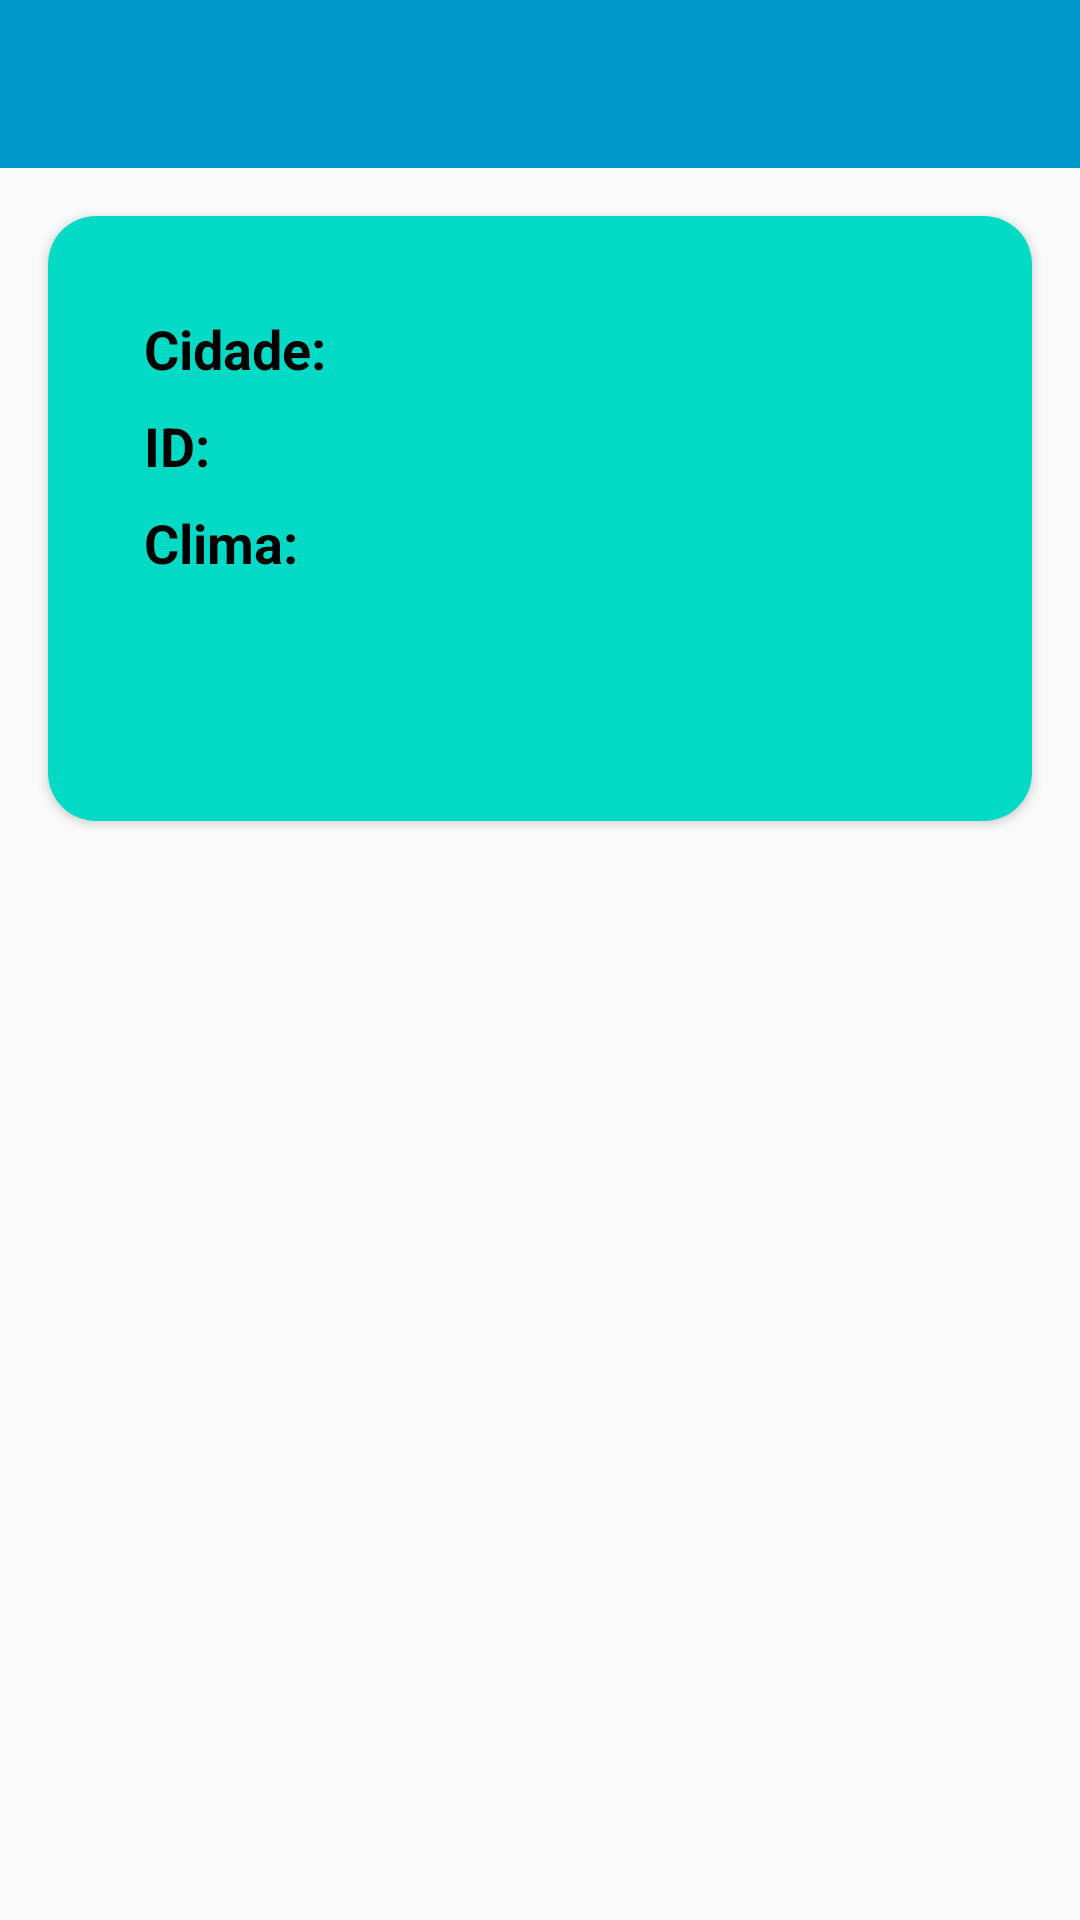

The Android layout XML behind this screen, and the referenced resources:
<!-- AndroidManifest.xml: application theme Theme.PersistenceApp -->
<!-- res/layout/activity_details.xml -->
<?xml version="1.0" encoding="utf-8"?>
<androidx.constraintlayout.widget.ConstraintLayout
    xmlns:android="http://schemas.android.com/apk/res/android"
    xmlns:app="http://schemas.android.com/apk/res-auto"
    xmlns:tools="http://schemas.android.com/tools"
    android:layout_width="match_parent"
    android:layout_height="match_parent"
    tools:context=".ui.activities.DetailsActivity">

    <include
        android:id="@+id/toolbar_main"
        layout="@layout/toolbar_included"
        app:layout_constraintTop_toTopOf="parent"
        app:layout_constraintStart_toStartOf="parent"
        app:layout_constraintEnd_toEndOf="parent" />

   <androidx.cardview.widget.CardView
        android:layout_width="match_parent"
        android:layout_height="wrap_content"
        android:layout_margin="@dimen/dim_16dp"
        android:elevation="@dimen/dim_8dp"
        app:cardCornerRadius="@dimen/dim_16dp"
        app:layout_constraintTop_toBottomOf="@id/toolbar_main">

    <androidx.constraintlayout.widget.ConstraintLayout
        android:layout_width="match_parent"
        android:layout_height="match_parent"
        android:paddingBottom="@dimen/dim_32dp"
        android:background="@color/teal_200">

        <TextView
            android:id="@+id/tv_label_detalis_city_name"
            android:layout_width="@dimen/dim_0dp"
            android:layout_height="wrap_content"
            android:layout_marginStart="@dimen/dim_32dp"
            android:layout_marginTop="@dimen/dim_32dp"
            android:textSize="@dimen/dim_18sp"
            android:textStyle="bold"
            app:layout_constraintStart_toStartOf="parent"
            app:layout_constraintTop_toTopOf="parent"
            android:text="@string/label_city" />

        <TextView
            android:id="@+id/tv_detalis_city_name"
            android:layout_width="wrap_content"
            android:layout_height="wrap_content"
            android:layout_marginStart="@dimen/dim_8dp"
            android:layout_marginTop="@dimen/dim_32dp"
            android:textSize="@dimen/dim_18sp"
            android:textAlignment="viewStart"
            app:layout_constraintStart_toEndOf="@id/tv_label_detalis_city_name"
            app:layout_constraintTop_toTopOf="parent"
            tools:text="Recife" />

        <ImageView
            android:id="@+id/iv_icon"
            android:layout_width="@dimen/dim_100dp"
            android:layout_height="@dimen/dim_100dp"
            android:layout_marginBottom="@dimen/dim_32dp"
            android:layout_marginEnd="@dimen/dim_32dp"
            app:layout_constraintTop_toTopOf="@id/tv_detalis_city_name"
            app:layout_constraintEnd_toEndOf="parent" />

        <TextView
            android:id="@+id/tv_label_detalis_id"
            android:layout_width="0dp"
            android:layout_height="wrap_content"
            android:layout_marginTop="@dimen/dim_8dp"
            android:textSize="@dimen/dim_18sp"
            android:textStyle="bold"
            app:layout_constraintStart_toStartOf="@id/tv_label_detalis_city_name"
            app:layout_constraintTop_toBottomOf="@id/tv_label_detalis_city_name"
            android:text="@string/label_id" />

        <TextView
            android:id="@+id/tv_detalis_id"
            android:layout_width="@dimen/dim_0dp"
            android:layout_height="wrap_content"
            android:layout_marginStart="@dimen/dim_8dp"
            android:textSize="@dimen/dim_18sp"
            app:layout_constraintStart_toEndOf="@id/tv_label_detalis_id"
            app:layout_constraintTop_toTopOf="@id/tv_label_detalis_id"
            tools:text="12345" />

        <TextView
            android:id="@+id/tv_label_details_weather_main"
            android:layout_width="@dimen/dim_0dp"
            android:layout_height="wrap_content"
            android:layout_marginTop="@dimen/dim_8dp"
            android:textSize="@dimen/dim_18sp"
            android:textStyle="bold"
            app:layout_constraintStart_toStartOf="@id/tv_label_detalis_id"
            app:layout_constraintTop_toBottomOf="@id/tv_label_detalis_id"
            android:text="@string/label_main_weather" />

        <TextView
            android:id="@+id/tv_details_weather_main"
            android:layout_width="@dimen/dim_0dp"
            android:layout_height="wrap_content"
            android:layout_marginStart="@dimen/dim_8dp"
            android:textSize="@dimen/dim_18sp"
            app:layout_constraintStart_toStartOf="@id/tv_label_details_weather_main"
            app:layout_constraintTop_toBottomOf="@id/tv_label_details_weather_main"
            tools:text="Clouds" />

        <TextView
            android:id="@+id/tv_details_descryption_weather"
            android:layout_width="@dimen/dim_0dp"
            android:layout_height="wrap_content"
            android:layout_marginEnd="@dimen/dim_8dp"
            android:textSize="@dimen/dim_18sp"
            app:layout_constraintStart_toStartOf="@id/tv_details_weather_main"
            app:layout_constraintTop_toBottomOf="@id/tv_details_weather_main"
            tools:text="broken clouds" />

    </androidx.constraintlayout.widget.ConstraintLayout>

</androidx.cardview.widget.CardView>

</androidx.constraintlayout.widget.ConstraintLayout>
<!-- res/layout/toolbar_included.xml (included above) -->
<?xml version="1.0" encoding="utf-8"?>
<androidx.appcompat.widget.Toolbar xmlns:android="http://schemas.android.com/apk/res/android"
    xmlns:app="http://schemas.android.com/apk/res-auto"
    android:id="@+id/toolbar_main"
    android:layout_width="match_parent"
    app:titleTextColor="@android:color/white"
    android:layout_height="?android:attr/actionBarSize"
    android:background="@color/holo_blue_dark"
    app:popupTheme="@style/ThemeOverlay.AppCompat.ActionBar" />
<!-- resources referenced by this layout -->
<resources>
  <color name="holo_blue_dark">#ff0099cc</color>
  <color name="teal_200">#FF03DAC5</color>
  <dimen name="dim_0dp">0dp</dimen>
  <dimen name="dim_100dp">100dp</dimen>
  <dimen name="dim_16dp">16dp</dimen>
  <dimen name="dim_18sp">18sp</dimen>
  <dimen name="dim_32dp">32dp</dimen>
  <dimen name="dim_8dp">8dp</dimen>
  <string name="label_city">Cidade:</string>
  <string name="label_id">ID:</string>
  <string name="label_main_weather">Clima:</string>
  <style name="Theme.PersistenceApp" parent="Theme.AppCompat.Light.NoActionBar">
          
          <item name="colorPrimary">@color/purple_500</item>
          <item name="colorPrimaryVariant">@color/purple_700</item>
          <item name="colorOnPrimary">@color/white</item>
          
          <item name="colorSecondary">@color/teal_200</item>
          <item name="colorSecondaryVariant">@color/teal_700</item>
          <item name="colorOnSecondary">@color/black</item>
          
          <item name="android:statusBarColor" tools:targetApi="l">?attr/colorPrimaryVariant</item>
          
          <item name="android:textViewStyle">@style/MyTextViewStyle</item>
      </style>
  <color name="purple_500">#FF6200EE</color>
  <color name="purple_700">#FF3700B3</color>
  <color name="white">#FFFFFFFF</color>
  <color name="teal_700">#FF018786</color>
  <color name="black">#FF000000</color>
  <style name="MyTextViewStyle" parent="android:Widget.TextView">
          <item name="android:textColor">@color/black</item>
      </style>
</resources>
